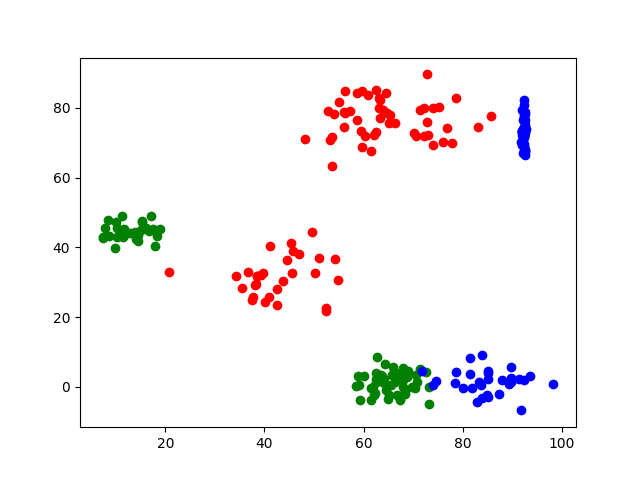

The table this chart was drawn from, first rows:
x, y, shop_type
92.04, 72.18, 2
92.47, 74.08, 2
92.42, 72.17, 2
92.77, 73.86, 2
92.13, 73.91, 2
92.2, 72.38, 2
92.46, 82.35, 2
92.09, 73.45, 2
92.43, 71.75, 2
92.33, 72.55, 2
92.05, 73.4, 2
92.04, 73.41, 2
92.54, 75.09, 2
91.97, 72.95, 2
92.39, 77.39, 2
92.43, 72.83, 2
92.65, 66.46, 2
92.45, 73.07, 2
92.48, 68.69, 2
92.12, 69.92, 2
92.57, 73.42, 2
92.18, 71.16, 2
92.22, 69.8, 2
92.39, 78.06, 2
92.43, 80.87, 2
92.41, 71.87, 2
91.8, 70.29, 2
92.16, 72.2, 2
92.14, 72.59, 2
92.07, 73.08, 2
92.63, 67.46, 2
92.47, 71.71, 2
92.46, 73.33, 2
92.55, 67.84, 2
92.35, 69.16, 2
92.09, 69.4, 2
92.44, 67.23, 2
92.69, 78.23, 2
92.04, 79.33, 2
92.69, 72.75, 2
92.51, 67.96, 2
92.54, 76.39, 2
92.23, 76.56, 2
92.38, 74.49, 2
92.45, 76.56, 2
92.19, 66.94, 2
92.31, 69.57, 2
92.25, 73.68, 2
92.52, 78.91, 2
92.45, 72.37, 2
